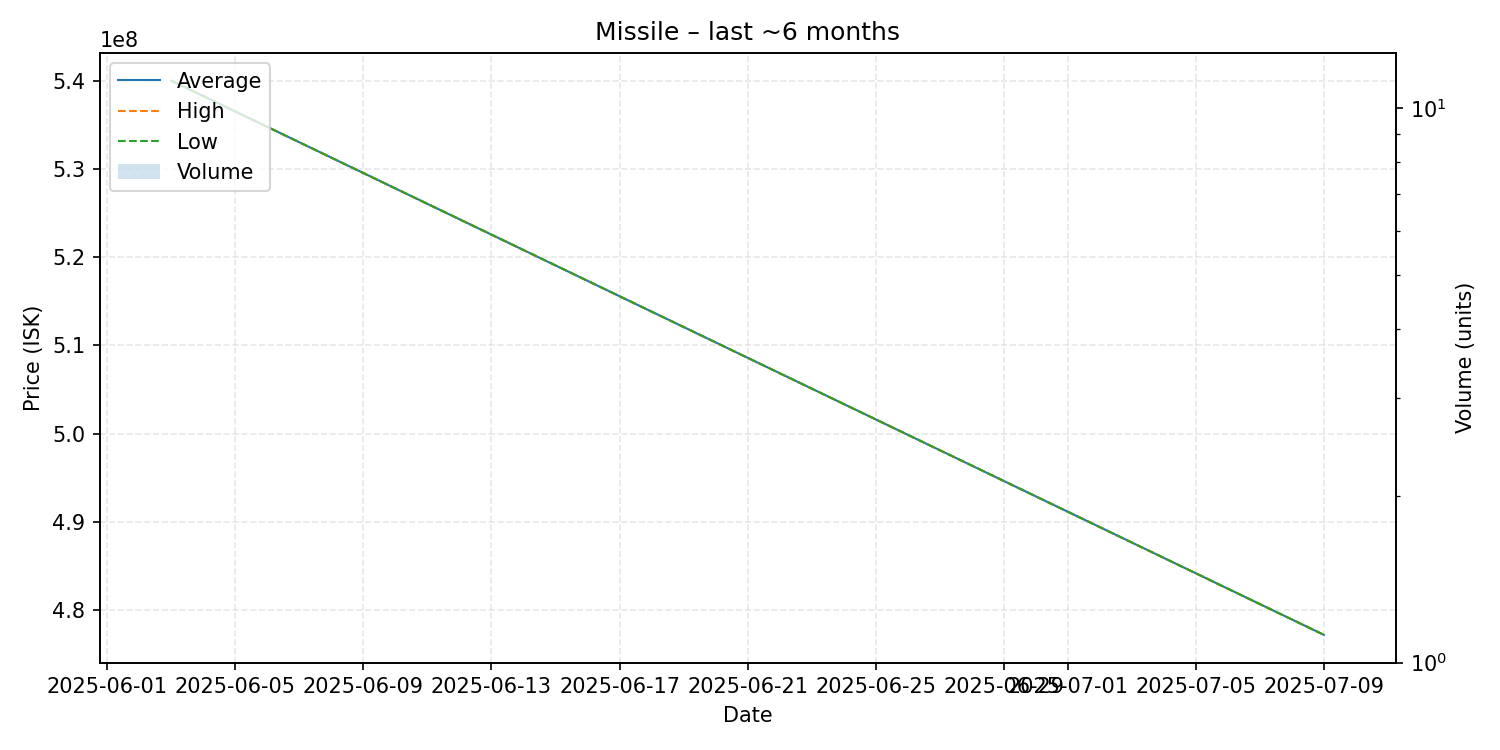

Values plotted in this chart, from the file beside it:
date, average, highest, lowest, order_count, volume
2025-06-03, 540000000, 540000000, 540000000, 1, 1
2025-07-09, 477200000, 477200000, 477200000, 1, 1
